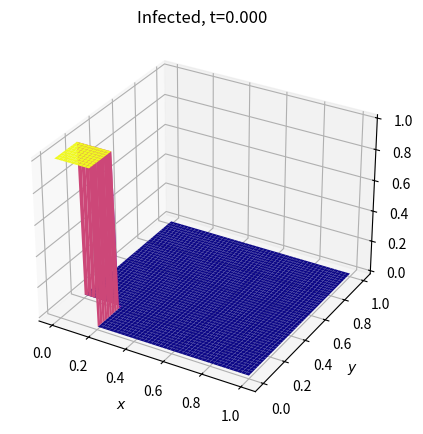

The script that saved this image:
import numpy as np
from scipy.sparse import diags, eye
from scipy.sparse.linalg import spsolve
from scipy.sparse import kron
import matplotlib.pyplot as plt
from matplotlib.animation import FuncAnimation


class SIR:
    def __init__(self, M=50, dt=0.001, T=0.1, beta=3.0, gamma=1.0, mu_s=0.1, mu_i=0.5):
        self.M = M
        self.N = (M + 1) ** 2

        self.dt = dt
        self.nsteps = int(T / dt)
        self.beta = beta
        self.gamma = gamma
        self.mu_s = mu_s
        self.mu_i = mu_i
        self.h = 1.0 / (M+1)
        self.L = self._build_laplacian(M+1)

        self.S = np.ones(self.N)
        self.I = np.zeros(self.N)

    def set_initial_conditions(self, I0):
        self.I = I0
        self.S = 1 - I0

    def _build_laplacian(self, m):
        n = m - 1
        a = diags([-1, 4, -1], [-1, 0, 1], shape=(n, n))
        b = kron(eye(m-1), a)
        c = diags([1,1],[-n, n],shape=(n**2, n**2))
        return b + c

    def _step(self):
        S = self.S
        I = self.I
        
        dS = mu_s * self.L.dot(S) / self.h**2
        dI = mu_i * self.L.dot(I) / self.h**2

        self.S += self.dt * (S - self.beta * S * I + dS)
        self.I += self.dt * (I + self.beta * S * I - self.gamma * I + dI)

    def solve(self):
        for _ in range(self.nsteps):
            self._step()
        return self.S, self.I

    def simulate(self):
        S_list, I_list, times = [], [], []
        for n in range(self.nsteps + 1):
            if n % 10 == 0:
                S_list.append(self.S.copy())
                I_list.append(self.I.copy())
                times.append(n * self.dt)
            self._step()
        return S_list, I_list, times


M = 50
dt = 0.001
T = 5
beta = 3.0
gamma = 1.0
mu_s = 0.0001
mu_i = 0.0001

sir = SIR(M=M, dt=dt, T=T, beta=beta, gamma=gamma, mu_s=mu_s, mu_i=mu_i)
I0 = np.zeros((M, M), dtype=float)


I0[0:10, 0:10] = 1

sir.set_initial_conditions(I0.ravel())
S_list, I_list, times = sir.simulate()

x_vals = np.linspace(0, 1, M)
y_vals = np.linspace(0, 1, M)
X, Y = np.meshgrid(x_vals, y_vals)

fig = plt.figure(figsize=(6, 5), dpi=150)
ax = fig.add_subplot(111, projection="3d")
ax.set_xlabel("$x$")
ax.set_ylabel("$y$")
ax.set_zlabel("$I$")

# Initial data
I_2d = I_list[0].reshape((M, M))
surf = ax.plot_surface(X, Y, I_2d, cmap="plasma", edgecolor="none")
ax.set_title(f"Infected, t={times[0]:.3f}")

current_surf = [surf]


def init():
    return current_surf


def update(frame):
    global current_surf
    # Remove old surface
    for c in current_surf:
        c.remove()
    current_surf = []

    I_2d = I_list[frame].reshape((M, M))

    new_surf = ax.plot_surface(X, Y, I_2d, cmap="plasma", edgecolor="none")
    current_surf.append(new_surf)

    ax.set_title(f"Infected, t={times[frame]:.3f}")
    ax.set_zlim(0, max(0.01, I_2d.max() * 1.1))  # adjust as needed
    ax.set_xlabel("x")
    ax.set_ylabel("y")
    ax.set_zlabel("Infected fraction")

    return current_surf


anim = FuncAnimation(
    fig, update, frames=len(I_list), init_func=init, blit=False, interval=1, repeat=True
)
plt.show()
# anim.save("3D_infected_animation.mp4", fps=30, extra_args=["-vcodec", "libx264"])
